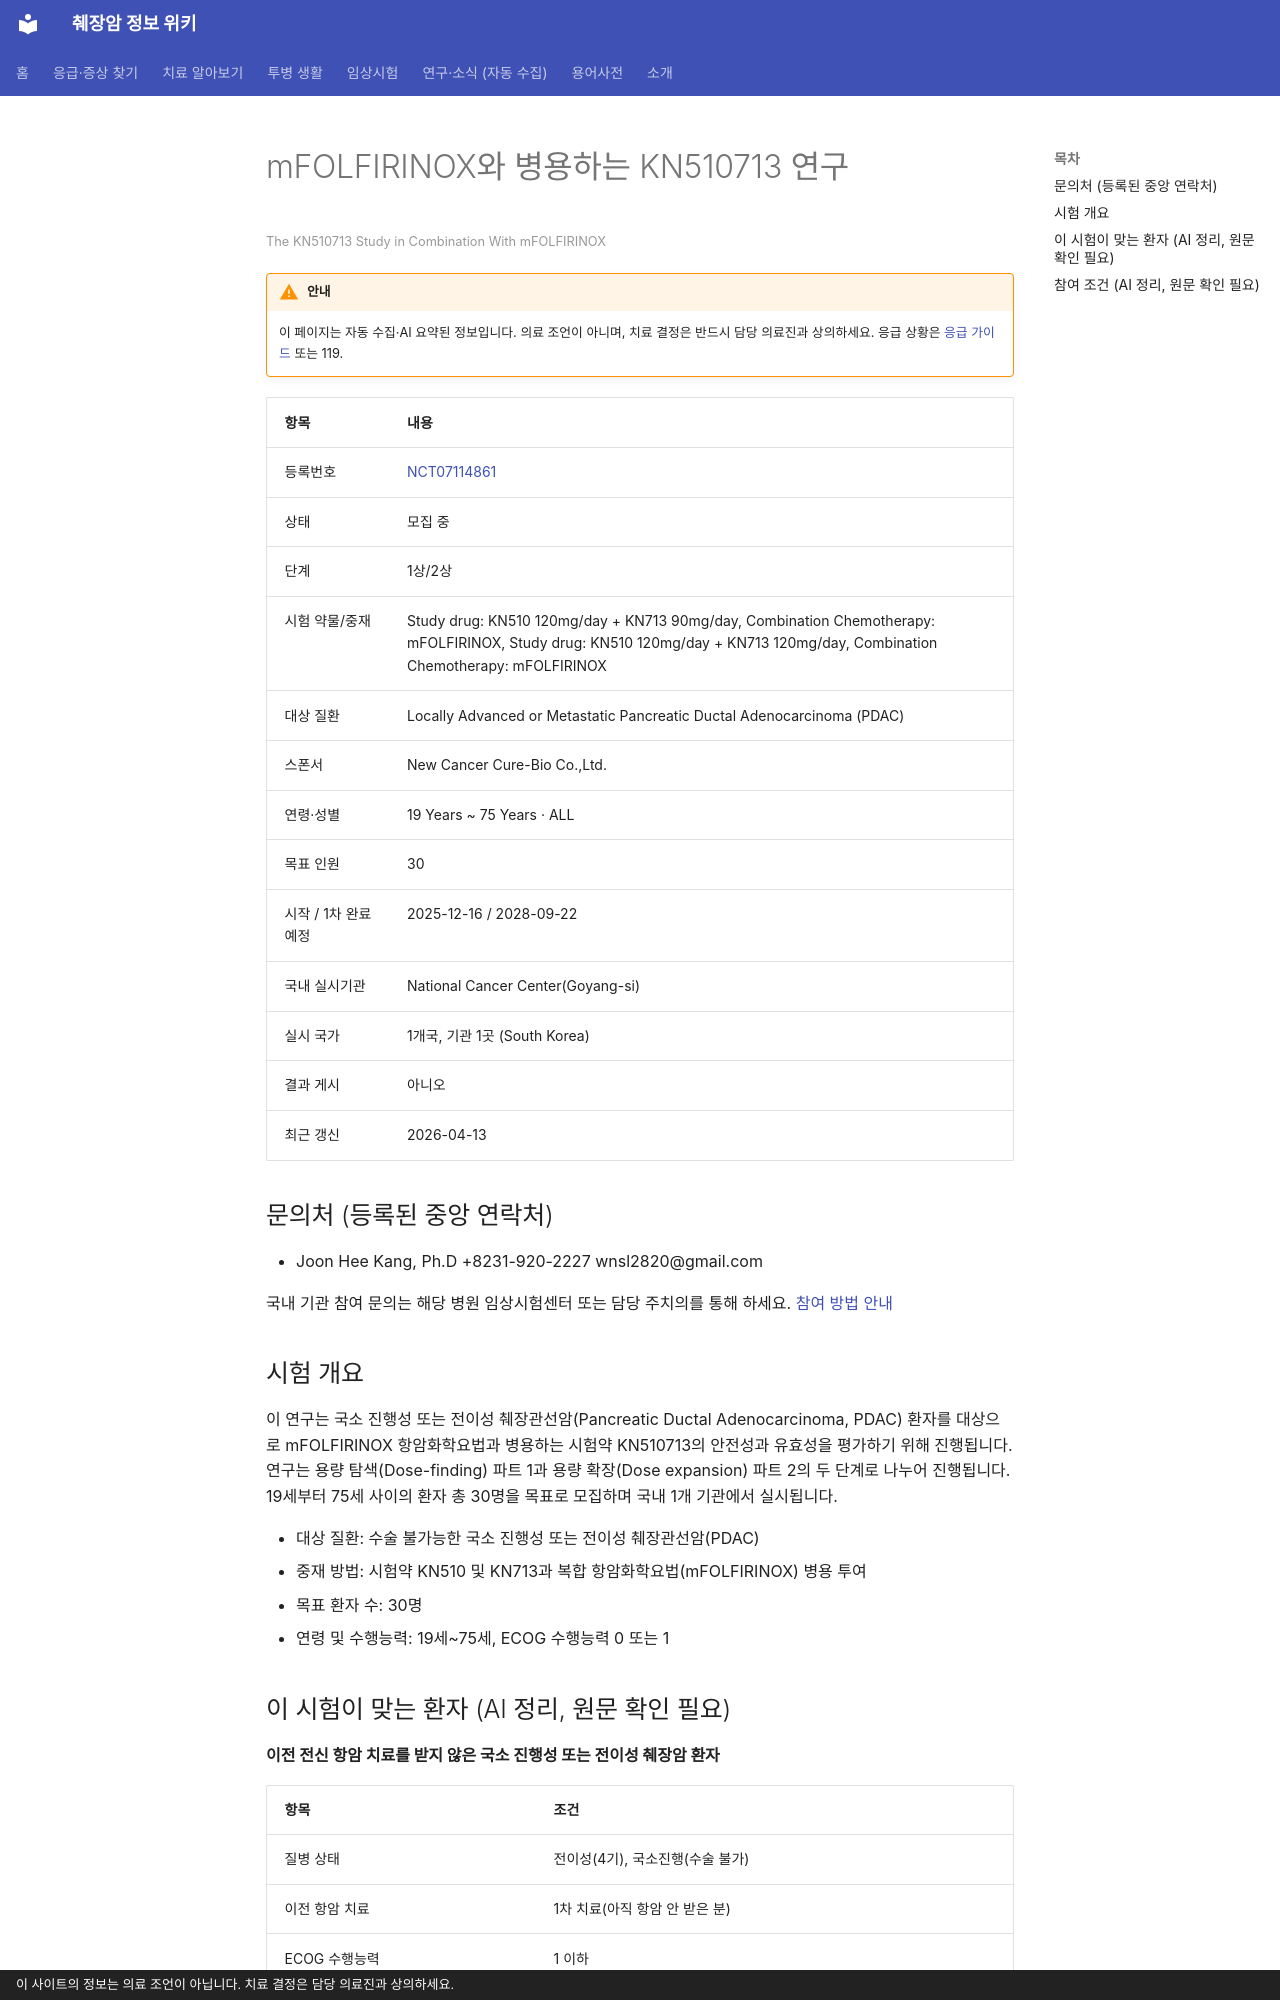

repository: hizorro88-rgb/papersearcher · page: _generated/trials/NCT07114861/index.html · generator: mkdocs · copyright: 이 사이트의 정보는 의료 조언이 아닙니다. 치료 결정은 담당 의료진과 상의하세요.

---
title: "NCT07114861 mFOLFIRINOX와 병용하는 KN510713 연구"
description: "1상/2상 · 모집 중"
comments: true
search:
  boost: 0.4
---

# mFOLFIRINOX와 병용하는 KN510713 연구

<small>The KN510713 Study in Combination With mFOLFIRINOX</small>

!!! warning "안내"
    이 페이지는 자동 수집·AI 요약된 정보입니다. 의료 조언이 아니며, 치료 결정은 반드시 담당 의료진과 상의하세요. 응급 상황은 [응급 가이드](../../guides/emergency/index.md) 또는 119.

| 항목 | 내용 |
|---|---|
| 등록번호 | [NCT07114861](https://clinicaltrials.gov/study/NCT07114861) |
| 상태 | 모집 중 |
| 단계 | 1상/2상 |
| 시험 약물/중재 | Study drug: KN510 120mg/day + KN713 90mg/day, Combination Chemotherapy: mFOLFIRINOX, Study drug: KN510 120mg/day + KN713 120mg/day, Combination Chemotherapy: mFOLFIRINOX |
| 대상 질환 | Locally Advanced or Metastatic Pancreatic Ductal Adenocarcinoma (PDAC) |
| 스폰서 | New Cancer Cure-Bio Co.,Ltd. |
| 연령·성별 | 19 Years ~ 75 Years · ALL |
| 목표 인원 | 30 |
| 시작 / 1차 완료 예정 | 2025-12-16 / 2028-09-22 |
| 국내 실시기관 | National Cancer Center(Goyang-si) |
| 실시 국가 | 1개국, 기관 1곳 (South Korea) |
| 결과 게시 | 아니오 |
| 최근 갱신 | 2026-04-13 |

## 문의처 (등록된 중앙 연락처)

- Joon Hee Kang, Ph.D +8231-920-2227 wnsl2820@gmail.com

국내 기관 참여 문의는 해당 병원 임상시험센터 또는 담당 주치의를 통해 하세요. [참여 방법 안내](../../guides/trials/how-to-apply.md)

## 시험 개요

이 연구는 국소 진행성 또는 전이성 췌장관선암(Pancreatic Ductal Adenocarcinoma, PDAC) 환자를 대상으로 mFOLFIRINOX 항암화학요법과 병용하는 시험약 KN510713의 안전성과 유효성을 평가하기 위해 진행됩니다. 연구는 용량 탐색(Dose-finding) 파트 1과 용량 확장(Dose expansion) 파트 2의 두 단계로 나누어 진행됩니다. 19세부터 75세 사이의 환자 총 30명을 목표로 모집하며 국내 1개 기관에서 실시됩니다.

- 대상 질환: 수술 불가능한 국소 진행성 또는 전이성 췌장관선암(PDAC)
- 중재 방법: 시험약 KN510 및 KN713과 복합 항암화학요법(mFOLFIRINOX) 병용 투여
- 목표 환자 수: 30명
- 연령 및 수행능력: 19세~75세, ECOG 수행능력 0 또는 1

## 이 시험이 맞는 환자 (AI 정리, 원문 확인 필요)

**이전 전신 항암 치료를 받지 않은 국소 진행성 또는 전이성 췌장암 환자**

| 항목 | 조건 |
|---|---|
| 질병 상태 | 전이성(4기), 국소진행(수술 불가) |
| 이전 항암 치료 | 1차 치료(아직 항암 안 받은 분) |
| ECOG 수행능력 | 1 이하 |
| 측정 가능 병변 | 필요 |

주요 제외 기준: 5년 이내 다른 암 병력 · 조절되지 않는 심장 질환 · 활동성 B형 또는 C형 간염 · 조절되지 않는 중추신경계 또는 뇌전이

내 상황에 맞는지 한 번에 보려면 [맞춤 임상시험 찾기](../../guides/trials/finder.md).
